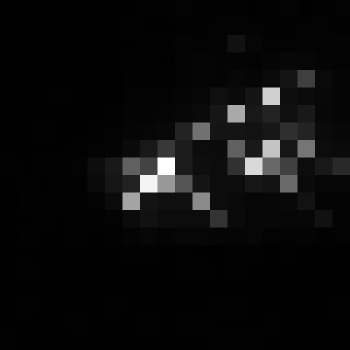

Values plotted in this chart, from the file beside it:
, xmin, ymin, lat, lon, area, perimeter, max_nanowatts, min_nanowatts, moonlight_illumination, clear_sky_confidence, mean_nanowatts
0, 1102, 3422, -6.722, -6.722, 1.0, 0.0, 17.68, 0.147, 11.84, 0.0, 2.696
